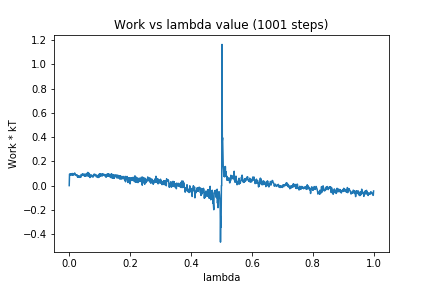

The table this chart was drawn from, first rows:
0, 0.0
1, 0.09492
2, 0.09179
3, 0.08586
4, 0.09721
5, 0.09155
6, 0.09582
7, 0.09077
8, 0.09526
9, 0.08671
10, 0.1004
11, 0.08841
12, 0.09103
13, 0.09054
14, 0.09493
15, 0.08754
16, 0.09701
17, 0.09973
18, 0.104
19, 0.09739
20, 0.08932
21, 0.09162
22, 0.08737
23, 0.08683
24, 0.08632
25, 0.08399
26, 0.08837
27, 0.07211
28, 0.08201
29, 0.07052
30, 0.08063
31, 0.06891
32, 0.07811
33, 0.07709
34, 0.07964
35, 0.06794
36, 0.07175
37, 0.07423
38, 0.0685
39, 0.09197
40, 0.09145
41, 0.08967
42, 0.08328
43, 0.09095
44, 0.09775
45, 0.08681
46, 0.09265
47, 0.08522
48, 0.08261
49, 0.09501
50, 0.08203
51, 0.08713
52, 0.0768
53, 0.09541
54, 0.09127
55, 0.0811
56, 0.07943
57, 0.093
58, 0.0841
59, 0.103
60, 0.08092
... 940 more rows
